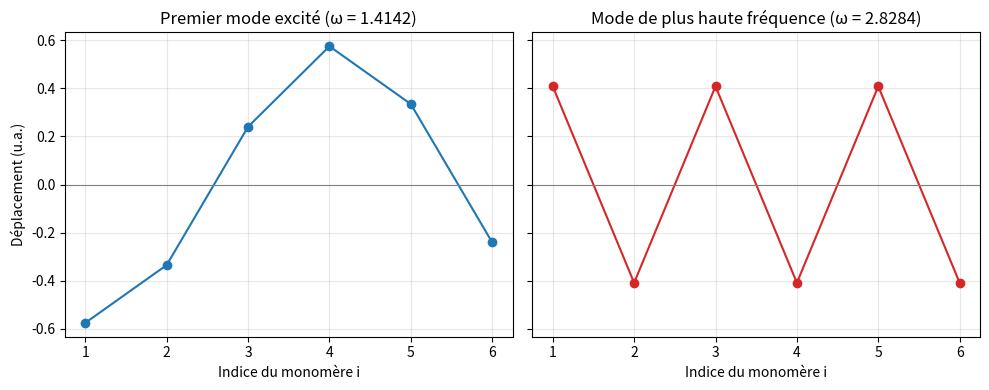

Write the Python code that produced this figure.
"""
Projet II – Étude d'un polymère homogène : modes propres de vibration
Semy El Karra – Licence 3 Physique, CY Cergy Paris Université

Le polymère est modélisé par une chaîne fermée (boucle) de n monomères de masse m,
reliés par des ressorts de raideur K. Les équations de Newton se mettent sous la forme
A x = λ x, avec λ = ω². La matrice A est symétrique réelle (théorème spectral).

Algorithmes utilisés (détaillés dans le rapport) :
  - Élimination de Gauss avec pivot partiel + rétro-substitution
  - Méthode de la puissance : valeur propre dominante (mode de plus haute fréquence)
  - Méthode de la puissance inverse avec décalage : modes de basse fréquence

Le programme détermine :
  - le premier mode excité (le mode nul correspond à une translation de l'ensemble),
  - le mode de plus haute fréquence,
  - le nombre de modes propres,
puis vérifie les résultats avec numpy.linalg.eigh.
"""

import numpy as np
import math
import matplotlib.pyplot as plt

# DONNÉES PHYSIQUES
n = 6   # Nombre de monomères (ex : hexagone)
K = 2   # Raideur des ressorts (N/m)
m = 1   # Masse d'un monomère (unités réduites)


# ------------------------------------------------------------------------------------
# Élimination de Gauss avec pivot partiel
def gauss(A, b, precision=1e-12):
    """Triangularise le système A y = b (utilisée dans la puissance inverse pour (A - zI) y = x).

    1. Recherche du pivot maximal dans la colonne courante pour limiter les erreurs numériques.
    2. Échange de lignes afin de placer ce pivot sur la diagonale.
    3. Élimination des coefficients situés en dessous du pivot.
    4. Répétition pour chaque colonne.
    On travaille sur des copies en réels pour ne pas modifier les matrices initiales.
    """
    A_copy = A.copy().astype(float)
    b_copy = b.copy().astype(float)
    n_lig = len(b_copy)

    for k in range(n_lig):
        # Étape 1 : position du pivot maximal dans la colonne k (à partir de la ligne k)
        p = np.argmax(abs(A_copy[k:, k])) + k

        # Étape 2 : vérification du pivot
        if abs(A_copy[p, k]) < precision:
            return None, None  # Matrice (quasi) singulière

        # Étape 3 : permutation des lignes si le pivot n'est pas déjà sur la diagonale
        if p != k:
            A_copy[[k, p]] = A_copy[[p, k]]
            b_copy[k], b_copy[p] = b_copy[p], b_copy[k]

        # Étape 4 : élimination des coefficients sous le pivot
        for i in range(k + 1, n_lig):
            h = A_copy[i, k] / A_copy[k, k]
            A_copy[i, k:] = A_copy[i, k:] - h * A_copy[k, k:]
            b_copy[i] = b_copy[i] - h * b_copy[k]

    return A_copy, b_copy


# ------------------------------------------------------------------------------------
# Rétro-substitution
def retrosub(A, b):
    """Résout un système triangulaire supérieur, de la dernière ligne vers la première."""
    n_lig = len(b)
    X = np.zeros(n_lig)
    for i in range(n_lig - 1, -1, -1):
        s = 0  # Somme des termes déjà connus
        for j in range(i + 1, n_lig):
            s += A[i, j] * X[j]
        X[i] = (b[i] - s) / A[i, i]
    return X


# ------------------------------------------------------------------------------------
# Méthode de la puissance
def methode_puissance(A, precision=1e-12, iterations=1000):
    """Détermine la valeur propre dominante et son vecteur propre.
    Critère de convergence : |q(k) - q(k-1)| < precision (critère de Cauchy)."""
    n_lig = A.shape[0]
    # Vecteur initial aléatoire normalisé : ||x|| = 1
    x = np.random.rand(n_lig)
    x = x / math.sqrt(sum(x[i]**2 for i in range(n_lig)))
    q_old = 0

    for _ in range(iterations):
        # y = A x(k-1) : produit matrice-vecteur
        y = np.zeros(n_lig)
        for i in range(n_lig):
            for j in range(n_lig):
                y[i] += A[i, j] * x[j]

        # Normalisation : x(k) = y / ||y||
        x = y / math.sqrt(sum(y[i]**2 for i in range(n_lig)))

        # Quotient de Rayleigh : q(k) = xᵀ (A x)
        Ax = np.zeros(n_lig)
        for i in range(n_lig):
            for j in range(n_lig):
                Ax[i] += A[i, j] * x[j]
        q = sum(x[i] * Ax[i] for i in range(n_lig))

        if abs(q - q_old) < precision:
            break  # Convergence atteinte
        q_old = q

    return q, x  # q = valeur propre dominante, x = vecteur propre associé


# ------------------------------------------------------------------------------------
# Méthode de la puissance inverse avec décalage
def puissance_inverse(A, z=0.1, precision=1e-12, iterations=1000):
    """Méthode de la puissance inverse avec décalage.
    On résout (A - z(k) I) y = x(k-1) avec Gauss + rétro-substitution.
    Le décalage est fixe pendant les 5 premières itérations, puis z = q(k-1)."""
    n_lig = A.shape[0]
    I = np.eye(n_lig)

    # Vecteur initial aléatoire normalisé
    x = np.random.rand(n_lig)
    x = x / math.sqrt(sum(x[i]**2 for i in range(n_lig)))
    q = z

    for k in range(1, iterations + 1):
        if k > 5:
            z = q  # Décalage adaptatif

        # Résolution linéaire (A - zI) y = x
        A_tri, b_prime = gauss(A - z * I, x)
        if A_tri is None:
            # z est exactement une valeur propre : on décale légèrement et on réessaie
            z = z + 0.1
            A_tri, b_prime = gauss(A - z * I, x)
            if A_tri is None:
                return q, x
        y = retrosub(A_tri, b_prime)

        # Normalisation
        norme = math.sqrt(sum(y[i]**2 for i in range(n_lig)))
        x = y / norme

        # Quotient de Rayleigh
        Ax = np.zeros(n_lig)
        for i in range(n_lig):
            for j in range(n_lig):
                Ax[i] += A[i, j] * x[j]
        q_new = sum(x[i] * Ax[i] for i in range(n_lig))

        # Convergence (critère de Cauchy)
        if abs(q_new - q) < precision:
            q = q_new
            break
        q = q_new

    return q, x


# ------------------------------------------------------------------------------------
def matrice(n, K_Mat, m=1.0):
    """Construit la matrice dynamique A = K / m de la chaîne fermée.

    Chaque monomère i est relié à son voisin précédent (i-1) et à son voisin suivant (i+1).
    La chaîne étant une boucle, on utilise le modulo :
    - (i-1) % n donne n-1 quand i = 0,
    - (i+1) % n donne 0 quand i = n-1.
    """
    A = np.zeros((n, n))
    for i in range(n):
        i_prec = (i - 1) % n
        i_suiv = (i + 1) % n
        # Élément diagonal : somme des raideurs des deux ressorts qui tirent sur la masse i
        A[i, i] = (K_Mat[i_prec] + K_Mat[i]) / m
        # Liaisons avec les voisins
        A[i, i_prec] = -K_Mat[i_prec] / m
        A[i, i_suiv] = -K_Mat[i] / m
    return A


# ------------------------------------------------------------------------------------
def trouver_tous_modes_non_nuls(A, precision=1e-8):
    """Balaye plusieurs décalages z avec la puissance inverse pour trouver
    les valeurs propres distinctes non nulles (le mode nul est une translation)."""
    modes_trouves = []
    # Décalages variés pour couvrir tout le spectre
    z_values = [0.3, 0.8, 1.5, 2.2, 3.0, 4.0, 5.0, 6.0, 7.0, 7.5]

    for z in z_values:
        val, vec = puissance_inverse(A, z=z, precision=precision)
        if abs(val) > precision:
            est_nouveau = all(abs(v - val) > precision * 100 for v, _ in modes_trouves)
            if est_nouveau:
                modes_trouves.append((val, vec))

    modes_trouves.sort(key=lambda x: x[0])  # Ordre croissant
    return modes_trouves


# ------------------------------------------------------------------------------------
if __name__ == "__main__":
    np.random.seed(0)  # Résultats reproductibles

    # Mise en équation du système matriciel
    K_Mat = [K] * n
    A = matrice(n, K_Mat, m)
    print("Matrice A :")
    print(A)

    # Modes non nuls par la puissance inverse
    modes = trouver_tous_modes_non_nuls(A)
    print("\nValeurs propres distinctes non nulles (puissance inverse) :")
    for val, _ in modes:
        print(f"  λ = {val:.7f}   ω = {np.sqrt(val):.7f}")

    # Premier mode excité = plus petite valeur propre non nulle
    lam1, v1 = modes[0]
    print(f"\nPremier mode excité : λ = {lam1:.7f}, ω = {np.sqrt(lam1):.7f}")
    print("Vecteur propre :", np.round(v1, 4))

    # Mode de plus haute fréquence : méthode de la puissance directe
    lam_max, v_max = methode_puissance(A)
    print(f"\nMode de plus haute fréquence : λ_max = {lam_max:.7f}, ω_max = {np.sqrt(lam_max):.7f}")
    print("Vecteur propre :", np.round(v_max, 4))

    # Vérification par diagonalisation exacte (numpy)
    vals, vecs = np.linalg.eigh(A)
    print("\nVérification numpy.linalg.eigh :")
    print("  Valeurs propres :", np.round(vals, 6))
    print("  Pulsations      :", np.round(np.sqrt(np.clip(vals, 0, None)), 6))
    print(f"  Nombre de modes propres : {n} (dont 1 mode nul de translation, et des modes dégénérés)")

    # Figure : déplacement des monomères pour le premier mode excité et le mode le plus rapide
    indices = np.arange(1, n + 1)
    fig, axes = plt.subplots(1, 2, figsize=(10, 4), sharey=True)
    axes[0].plot(indices, v1, "o-")
    axes[0].set_title(f"Premier mode excité (ω = {np.sqrt(lam1):.4f})")
    axes[1].plot(indices, v_max, "o-", color="tab:red")
    axes[1].set_title(f"Mode de plus haute fréquence (ω = {np.sqrt(lam_max):.4f})")
    for ax in axes:
        ax.axhline(0, color="gray", lw=0.8)
        ax.set_xlabel("Indice du monomère i")
        ax.grid(True, alpha=0.3)
    axes[0].set_ylabel("Déplacement (u.a.)")
    plt.tight_layout()
    plt.savefig("modes_propres.png", dpi=150)
    plt.show()
